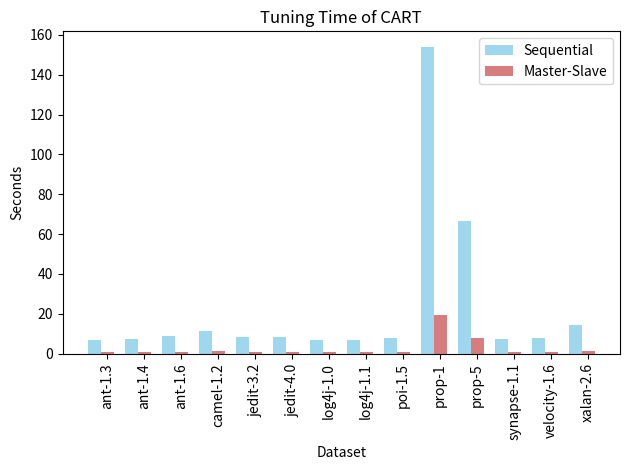

This figure's Python source:
import numpy as np
import matplotlib.pyplot as plt

# data to plot
n_groups = 14
sequential = (
    6.67, 7.28, 8.73, 11.32, 8.12, 8.24, 6.74, 6.59, 8.06, 154.08, 66.50, 7.48, 7.60, 14.41)
master_slave = (0.70, 0.73, 0.92, 1.23, 0.76, 0.87, 0.66, 0.62, 0.83, 19.39, 7.95, 0.71, 0.83, 1.45)

# create plot
fig, ax = plt.subplots()
index = np.arange(n_groups)
bar_width = 0.35
opacity = 0.8

rects1 = plt.bar(index, sequential, bar_width,
                 alpha=opacity,
                 color='SkyBlue',
                 label='Sequential')

rects2 = plt.bar(index + bar_width, master_slave, bar_width,
                 alpha=opacity,
                 color='IndianRed',
                 label='Master-Slave')

plt.xlabel('Dataset')
plt.ylabel('Seconds')
plt.title('Tuning Time of CART')
plt.xticks(rotation=90)
plt.xticks(index + bar_width, (
    'ant-1.3', 'ant-1.4', 'ant-1.6', 'camel-1.2', 'jedit-3.2', 'jedit-4.0', 'log4j-1.0', 'log4j-1.1', 'poi-1.5',
    'prop-1', 'prop-5', 'synapse-1.1', 'velocity-1.6', 'xalan-2.6'))
plt.legend()

plt.tight_layout()
plt.show()
